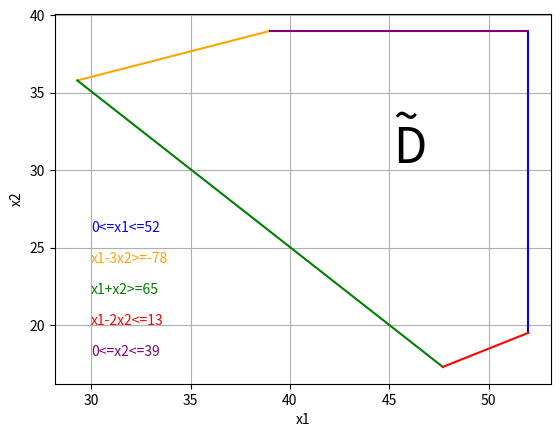

Python code for this plot:
import numpy as np
from scipy.optimize import linprog
import matplotlib.pyplot as plt
import numpy as np

A = np.array([[-1, -1], [1, -2], [-3, 2], [-1, 0],[1, 0], [0, -1],[0, 1],[-1,-1],[-1,3]])
b = np.array([-26, 13, 26, 0,52,0,39,-65,78])
c = np.array([3, -1])
res = linprog(c, A_ub=A, b_ub=b)

print('Оптимальное решение:', round(res.fun*-1, ndigits=2),
      '\nХ:', res.x)

fig = plt.figure()
grid1 = plt.grid(True)
plt.xlabel("x1")
plt.ylabel("x2")
plt.text(30, 26, "0<=x1<=52", color='blue', fontsize=10)
plt.text(30, 24, "x1-3x2>=-78", color='orange', fontsize=10)
plt.text(30, 22, "x1+x2>=65", color='green', fontsize=10)
plt.text(30, 20, "x1-2x2<=13", color='red', fontsize=10)
plt.text(30, 18, "0<=x2<=39", color='purple', fontsize=10)

plt.text(45.2, 30.5, "D",fontsize=35)
plt.text(45.2, 32.5, "~",fontsize=32)

graph1 = plt.plot([52,52], [39,19.5], color='blue') # синий
graph2 = plt.plot([29.3,39], [35.8,39], color='orange') # оранжевый
graph3 = plt.plot([29.3,47.7], [35.8,17.3], color='green') # зеленый
graph4 = plt.plot([47.7,52], [17.3,19.5], color='red') # красный
graph5 = plt.plot([39,52], [39,39], color='purple') #фиолетовый

plt.show()
